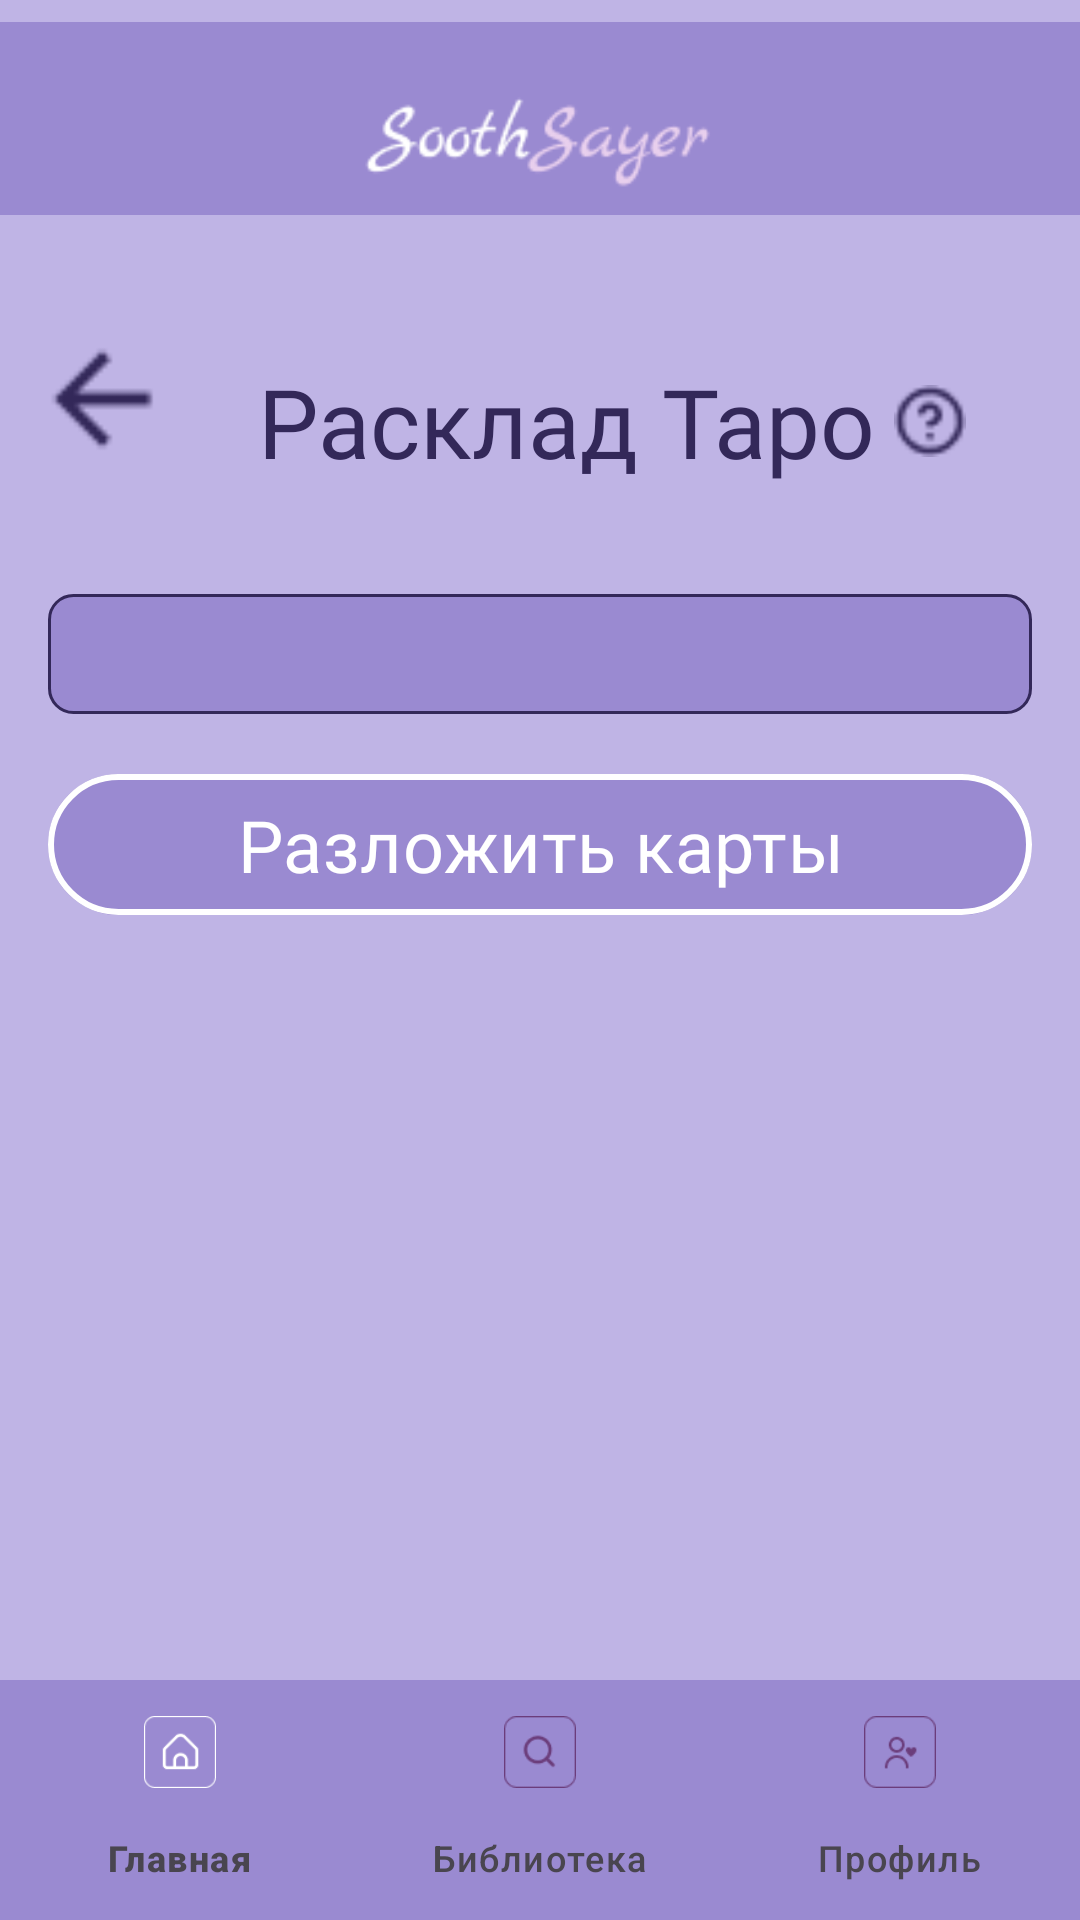

The Android layout XML behind this screen, and the referenced resources:
<!-- AndroidManifest.xml: application theme Theme.Soothsayer -->
<!-- res/layout/activity_spread.xml -->
<?xml version="1.0" encoding="utf-8"?>
<LinearLayout xmlns:android="http://schemas.android.com/apk/res/android"
    xmlns:app="http://schemas.android.com/apk/res-auto"
    android:layout_width="match_parent"
    android:layout_height="match_parent"
    android:orientation="vertical"
    android:background="@color/lightblue">

    <ImageView
        android:layout_width="match_parent"
        android:layout_height="wrap_content"
        app:srcCompat="@drawable/f_bartop" />

    <LinearLayout
        android:layout_width="match_parent"
        android:layout_height="0dp"
        android:layout_weight="1"
        android:orientation="vertical">

        <ScrollView
            android:id="@+id/mainScroll"
            android:layout_width="match_parent"
            android:layout_height="match_parent"
            android:fillViewport="true">

            <LinearLayout
                android:layout_width="match_parent"
                android:layout_height="wrap_content"
                android:orientation="vertical">

                <LinearLayout
                    android:layout_width="match_parent"
                    android:layout_height="wrap_content"
                    android:layout_marginTop="20dp"
                    android:orientation="horizontal"
                    android:padding="10dp">

                    <ImageView
                        android:id="@+id/btnBack"
                        android:layout_width="48dp"
                        android:layout_height="48dp"
                        android:src="@drawable/ic_back_blue" />

                    <LinearLayout
                        android:layout_width="match_parent"
                        android:layout_height="wrap_content"
                        android:gravity="center"
                        android:orientation="horizontal"
                        android:padding="10dp">

                        <TextView
                            android:id="@+id/txtTitle"
                            android:layout_width="wrap_content"
                            android:layout_height="wrap_content"
                            android:text="Расклад Таро"
                            android:textSize="32sp"
                            android:textColor="@color/darkblue"
                            android:fontFamily="@font/marckscriptregular"
                            android:layout_marginEnd="6dp" />

                        <ImageView
                            android:id="@+id/btnInfo"
                            android:layout_width="24dp"
                            android:layout_height="24dp"
                            android:src="@drawable/ic_info" />
                    </LinearLayout>
                </LinearLayout>

                <TextView
                    android:id="@+id/txtTooltip"
                    android:layout_width="match_parent"
                    android:layout_height="wrap_content"
                    android:layout_margin="12dp"
                    android:text="Подсказка! Проговорите Ваш запрос вслух для более точного результата."
                    android:textColor="@color/white"
                    android:background="@drawable/bg_podskazka"
                    android:visibility="gone"
                    android:padding="10dp"
                    android:textSize="16sp"
                    android:justificationMode="inter_word"/>

                <Spinner
                    android:id="@+id/spinnerCategory"
                    android:layout_width="match_parent"
                    android:layout_height="40dp"
                    android:layout_margin="16dp"
                    android:background="@drawable/bg_spread_block" />

                <com.google.android.material.button.MaterialButton
                    android:id="@+id/btnSpread"
                    android:layout_width="match_parent"
                    android:layout_height="55dp"
                    android:layout_marginHorizontal="16dp"
                    android:text="@string/spread1"
                    android:textSize="24sp"
                    android:backgroundTint="@color/blue"
                    android:textColor="@color/white"
                    android:fontFamily="@font/marckscriptregular"
                    app:strokeColor="@color/white"
                    app:strokeWidth="2dp" />

                <LinearLayout
                    android:id="@+id/spreadContainer"
                    android:layout_width="match_parent"
                    android:layout_height="wrap_content"
                    android:orientation="vertical"
                    android:visibility="gone"
                    android:paddingBottom="20dp">

                    <RelativeLayout
                        android:layout_width="match_parent"
                        android:layout_height="51dp"
                        android:layout_marginTop="20dp">

                        <ImageView
                            android:layout_width="53dp"
                            android:layout_height="51dp"
                            android:layout_alignParentStart="true"
                            android:layout_marginStart="81dp"
                            android:src="@drawable/s_stars" />

                        <TextView
                            android:layout_width="wrap_content"
                            android:layout_height="wrap_content"
                            android:text="@string/spread2"
                            android:textSize="28sp"
                            android:textColor="@color/darkblue"
                            android:fontFamily="@font/marckscriptregular"
                            android:layout_centerInParent="true" />
                    </RelativeLayout>

                    <LinearLayout
                        android:layout_width="match_parent"
                        android:layout_height="wrap_content"
                        android:orientation="horizontal"
                        android:gravity="center"
                        android:layout_marginTop="16dp">

                        <ImageView
                            android:id="@+id/card1"
                            android:layout_width="100dp"
                            android:layout_height="170dp"
                            android:layout_margin="8dp" />

                        <ImageView
                            android:id="@+id/card2"
                            android:layout_width="100dp"
                            android:layout_height="170dp"
                            android:layout_margin="8dp" />

                        <ImageView
                            android:id="@+id/card3"
                            android:layout_width="100dp"
                            android:layout_height="170dp"
                            android:layout_margin="8dp" />
                    </LinearLayout>

                    <LinearLayout
                        android:layout_width="match_parent"
                        android:layout_height="wrap_content"
                        android:orientation="vertical"
                        android:padding="10dp">

                        <TextView
                            android:layout_width="wrap_content"
                            android:layout_height="wrap_content"
                            android:layout_marginTop="10dp"
                            android:background="@drawable/bg_card_disc"
                            android:fontFamily="@font/jejumyeongjoregular"
                            android:padding="5dp"
                            android:text="@string/card1"
                            android:textColor="@color/white"
                            android:textSize="22sp" />

                        <TextView
                            android:id="@+id/txtSpreadResult"
                            android:layout_width="match_parent"
                            android:layout_height="wrap_content"
                            android:background="@drawable/bg_card_block"
                            android:fontFamily="@font/jejumyeongjoregular"
                            android:padding="10dp"
                            android:textColor="@color/white"
                            android:textSize="18sp" />

                    </LinearLayout>

                </LinearLayout>

            </LinearLayout>
        </ScrollView>

    </LinearLayout>

    <com.google.android.material.bottomnavigation.BottomNavigationView
        android:id="@+id/bottom_navigation"
        style="@style/NoRippleBottomNav"
        android:layout_width="match_parent"
        android:layout_height="wrap_content"
        android:background="@color/blue"
        app:itemIconTint="@color/nav_icon_selector"
        app:itemTextColor="@color/nav_icon_selector"
        app:menu="@menu/bottom_nav_menu" />

</LinearLayout>
<!-- resources referenced by this layout -->
<resources>
  <color name="blue">#9A8AD1</color>
  <color name="darkblue">#332859</color>
  <color name="lightblue">#BFB4E5</color>
  <color name="white">#FFFFFFFF</color>
  <!-- drawable bg_card_block (drawable) -->
  <?xml version="1.0" encoding="utf-8"?>
  <shape xmlns:android="http://schemas.android.com/apk/res/android">
  
      <solid android:color="@color/sredniblue"/>
  
      <corners
          android:topLeftRadius="0dp"
          android:topRightRadius="8dp"
          android:bottomLeftRadius="8dp"
          android:bottomRightRadius="8dp"/>
  
  
  </shape>
  <!-- drawable bg_card_disc (drawable) -->
  <?xml version="1.0" encoding="utf-8"?>
  <shape xmlns:android="http://schemas.android.com/apk/res/android">
  
      <solid android:color="@color/darkblue"/>
  
      <corners
          android:topLeftRadius="10dp"
          android:topRightRadius="10dp" />
  
  </shape>
  <!-- drawable bg_podskazka (drawable) -->
  <?xml version="1.0" encoding="utf-8"?>
  <shape xmlns:android="http://schemas.android.com/apk/res/android">
  
      <solid android:color="@color/darkblue"/>
  
      <corners
          android:topLeftRadius="10dp"
          android:topRightRadius="10dp"
          android:bottomLeftRadius="10dp"
          android:bottomRightRadius="10dp"/>
  
  
  </shape>
  <!-- drawable bg_spread_block (drawable) -->
  <?xml version="1.0" encoding="utf-8"?>
  <shape xmlns:android="http://schemas.android.com/apk/res/android">
  
      <solid android:color="@color/blue"/>
      <stroke
      android:width="1dp"
      android:color="@color/darkblue"/>
  
      <corners
          android:topLeftRadius="8dp"
          android:topRightRadius="8dp"
          android:bottomLeftRadius="8dp"
          android:bottomRightRadius="8dp"/>
  
  
  </shape>
  <!-- drawable f_bartop: png bitmap (drawable, 3954 bytes) -->
  <!-- drawable ic_back_blue: png bitmap (drawable, 448 bytes) -->
  <!-- drawable ic_info: png bitmap (drawable, 693 bytes) -->
  <!-- drawable s_stars: png bitmap (drawable, 1146 bytes) -->
  <string name="card1"> Описание: </string>
  <string name="spread1"> Разложить карты </string>
  <string name="spread2"> Рзультат: </string>
  <style name="NoRippleBottomNav" parent="Widget.Material3.BottomNavigationView">
          <item name="itemRippleColor">@android:color/transparent</item>
          <item name="itemActiveIndicatorStyle">@null</item>
      </style>
  <style name="Theme.Soothsayer" parent="Base.Theme.Soothsayer" />
  <color name="sredniblue">#6D6CA5</color>
  <style name="Base.Theme.Soothsayer" parent="Theme.Material3.DayNight.NoActionBar">
          
          
          <item name="windowNoTitle">true</item>
          <item name="android:windowFullscreen">true</item>
      </style>
</resources>
